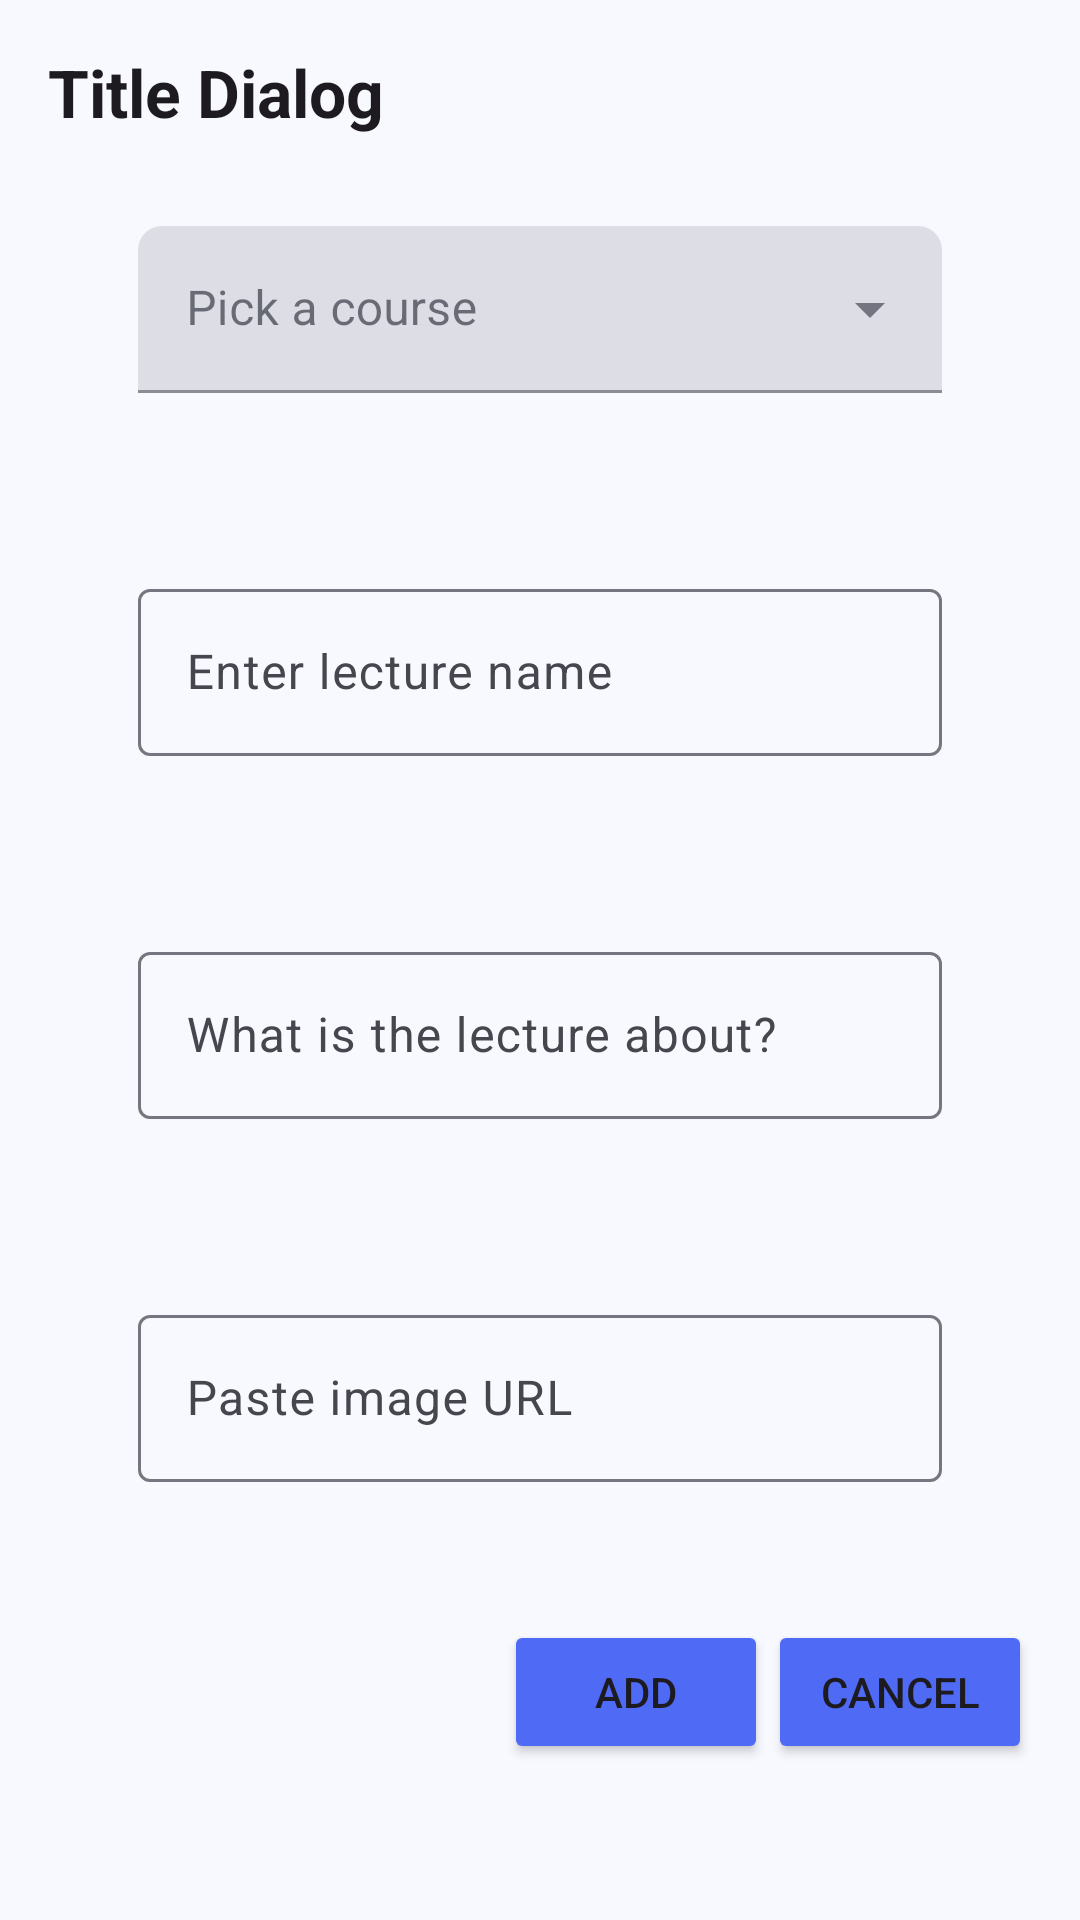

Android layout source for this screen:
<!-- AndroidManifest.xml: application theme Theme.QuizAppDiploma -->
<!-- res/layout/custom_dialog_add_lecture.xml -->
<?xml version="1.0" encoding="utf-8"?>
<ScrollView xmlns:android="http://schemas.android.com/apk/res/android"
    xmlns:app="http://schemas.android.com/apk/res-auto"
    android:layout_width="match_parent"
    android:layout_height="match_parent"
    android:fillViewport="true">

    <LinearLayout
    android:layout_width="match_parent"
    android:layout_height="wrap_content"
    android:orientation="vertical"
    android:padding="16dp">

    <TextView
        android:id="@+id/dialogTitle"
        android:layout_width="match_parent"
        android:layout_height="wrap_content"
        android:text="@string/title_dialog"
        android:textAppearance="@style/TextAppearance.AppCompat.Large"
        android:textStyle="bold" />

        <com.google.android.material.textfield.TextInputLayout
        android:id="@+id/courseMenu"
        style="@style/Widget.MaterialComponents.TextInputLayout.FilledBox.ExposedDropdownMenu"
        android:layout_width="match_parent"
        android:layout_height="wrap_content"
        android:hint="@string/pick_a_course"
        android:padding="30dp"
        app:layout_constraintBottom_toBottomOf="parent"
        app:layout_constraintStart_toStartOf="parent"
        app:layout_constraintTop_toTopOf="parent"
        app:layout_constraintVertical_bias="0.51"
        app:startIconDrawable="@drawable/baseline_book_24">

        <AutoCompleteTextView
            android:id="@+id/autoTextView2"
            android:layout_width="match_parent"
            android:layout_height="wrap_content"
            android:inputType="none"
            />

    </com.google.android.material.textfield.TextInputLayout>

    <com.google.android.material.textfield.TextInputLayout
        android:id="@+id/lectureNameDialogField"
        android:layout_width="match_parent"
        android:layout_height="wrap_content"
        android:hint="@string/enter_lecture_name"
        android:padding="30dp"
        app:layout_constraintBottom_toBottomOf="parent"
        app:layout_constraintEnd_toEndOf="parent"
        app:layout_constraintStart_toStartOf="parent"
        app:layout_constraintTop_toTopOf="parent"
        app:layout_constraintVertical_bias="0.25">

        <com.google.android.material.textfield.TextInputEditText
            android:layout_width="match_parent"
            android:layout_height="wrap_content" />

    </com.google.android.material.textfield.TextInputLayout>

    <com.google.android.material.textfield.TextInputLayout
        android:id="@+id/lectureDescDialogField"
        android:layout_width="match_parent"
        android:layout_height="wrap_content"
        android:hint="@string/what_is_the_lecture_about"
        android:padding="30dp"
        app:layout_constraintBottom_toBottomOf="parent"
        app:layout_constraintEnd_toEndOf="parent"
        app:layout_constraintStart_toStartOf="parent"
        app:layout_constraintTop_toTopOf="parent"
        app:layout_constraintVertical_bias="0.25">

        <com.google.android.material.textfield.TextInputEditText
            android:layout_width="match_parent"
            android:layout_height="wrap_content"
            android:inputType="textMultiLine"/>

    </com.google.android.material.textfield.TextInputLayout>

        <com.google.android.material.textfield.TextInputLayout
            android:id="@+id/imageUrlField"
            android:layout_width="match_parent"
            android:layout_height="wrap_content"
            android:hint="@string/paste_image_url"
            android:padding="30dp"
            app:layout_constraintBottom_toBottomOf="parent"
            app:layout_constraintEnd_toEndOf="parent"
            app:layout_constraintStart_toStartOf="parent"
            app:layout_constraintTop_toTopOf="parent"
            app:layout_constraintVertical_bias="0.25">

            <com.google.android.material.textfield.TextInputEditText
                android:layout_width="match_parent"
                android:layout_height="wrap_content" />

        </com.google.android.material.textfield.TextInputLayout>

    <LinearLayout
        android:layout_width="match_parent"
        android:layout_height="wrap_content"
        android:orientation="horizontal"
        android:gravity="end"
        android:layout_marginTop="16dp">

        <Button
            android:id="@+id/dialogPositiveButton"
            android:layout_width="wrap_content"
            android:layout_height="wrap_content"
            android:text="@string/add"
            app:cornerRadius="8dp"
            android:backgroundTint="@color/purple_700" />

        <Button
            android:id="@+id/dialogNegativeButton"
            android:layout_width="wrap_content"
            android:layout_height="wrap_content"
            android:text="@string/cancel"
            app:cornerRadius="8dp"
            android:backgroundTint="@color/purple_700" />

    </LinearLayout>
    </LinearLayout>
</ScrollView>
<!-- resources referenced by this layout -->
<resources>
  <color name="purple_700">#4F6AF5</color>
  <string name="add">Add</string>
  <string name="cancel">Cancel</string>
  <string name="enter_lecture_name">Enter lecture name</string>
  <string name="paste_image_url">Paste image URL</string>
  <string name="pick_a_course">Pick a course</string>
  <string name="title_dialog">Title Dialog</string>
  <string name="what_is_the_lecture_about">What is the lecture about?</string>
  <color name="md_primary">#4F6AF5</color>
  <color name="md_on_primary">#FFFFFF</color>
  <color name="md_primary_container">#DEE3FF</color>
  <color name="md_on_primary_container">#00168A</color>
  <color name="md_secondary">#7B5EA7</color>
  <color name="md_on_secondary">#FFFFFF</color>
  <color name="md_secondary_container">#EEDCFF</color>
  <color name="md_on_secondary_container">#310066</color>
  <color name="md_tertiary">#006875</color>
  <color name="md_on_tertiary">#FFFFFF</color>
  <color name="md_tertiary_container">#97F0FF</color>
  <color name="md_on_tertiary_container">#001F24</color>
  <color name="md_error">#BA1A1A</color>
  <color name="md_on_error">#FFFFFF</color>
  <color name="md_error_container">#FFDAD6</color>
  <color name="md_on_error_container">#410002</color>
  <color name="md_background">#F8F9FF</color>
  <color name="md_surface">#F8F9FF</color>
  <color name="md_on_surface">#1A1C2A</color>
  <color name="md_surface_variant">#E3E2F4</color>
  <color name="md_on_surface_variant">#46464F</color>
  <color name="md_outline">#777680</color>
  <color name="md_outline_variant">#C7C5D0</color>
  <style name="ShapeSmall" parent="ShapeAppearance.Material3.SmallComponent">
          <item name="cornerSize">8dp</item>
      </style>
  <style name="ShapeMedium" parent="ShapeAppearance.Material3.MediumComponent">
          <item name="cornerSize">12dp</item>
      </style>
  <style name="ShapeLarge" parent="ShapeAppearance.Material3.LargeComponent">
          <item name="cornerSize">16dp</item>
      </style>
</resources>
